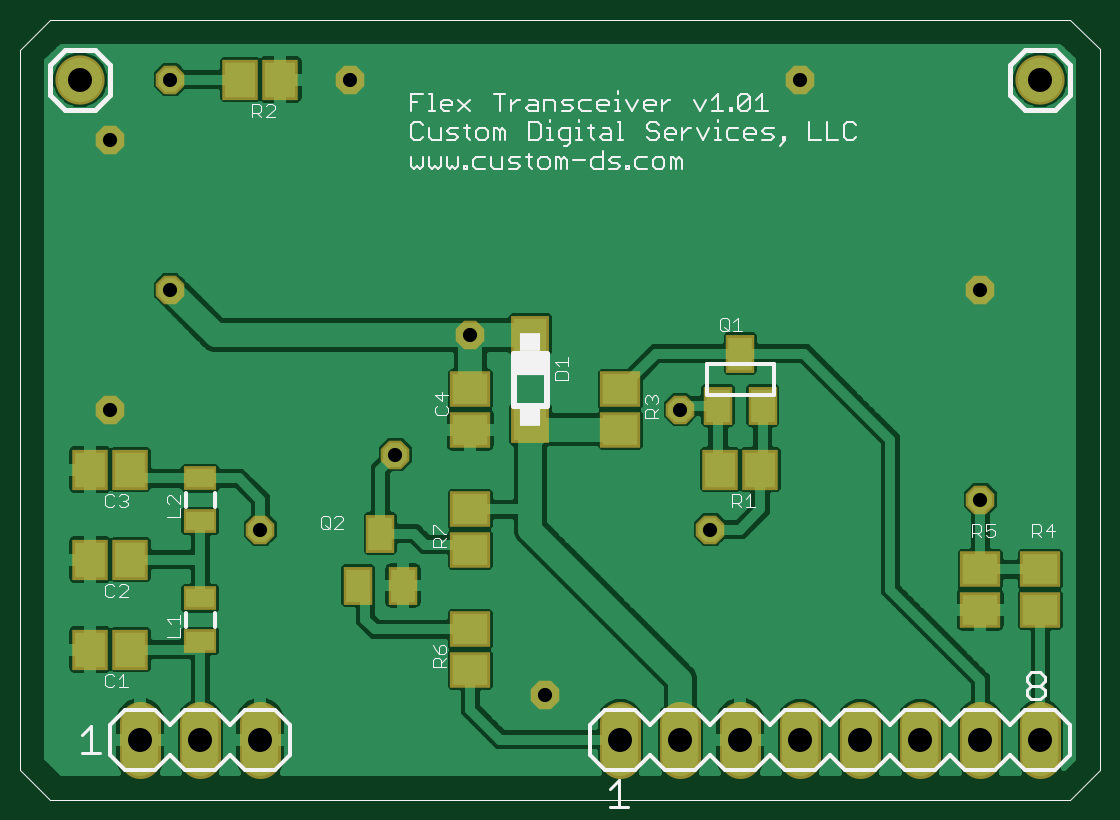
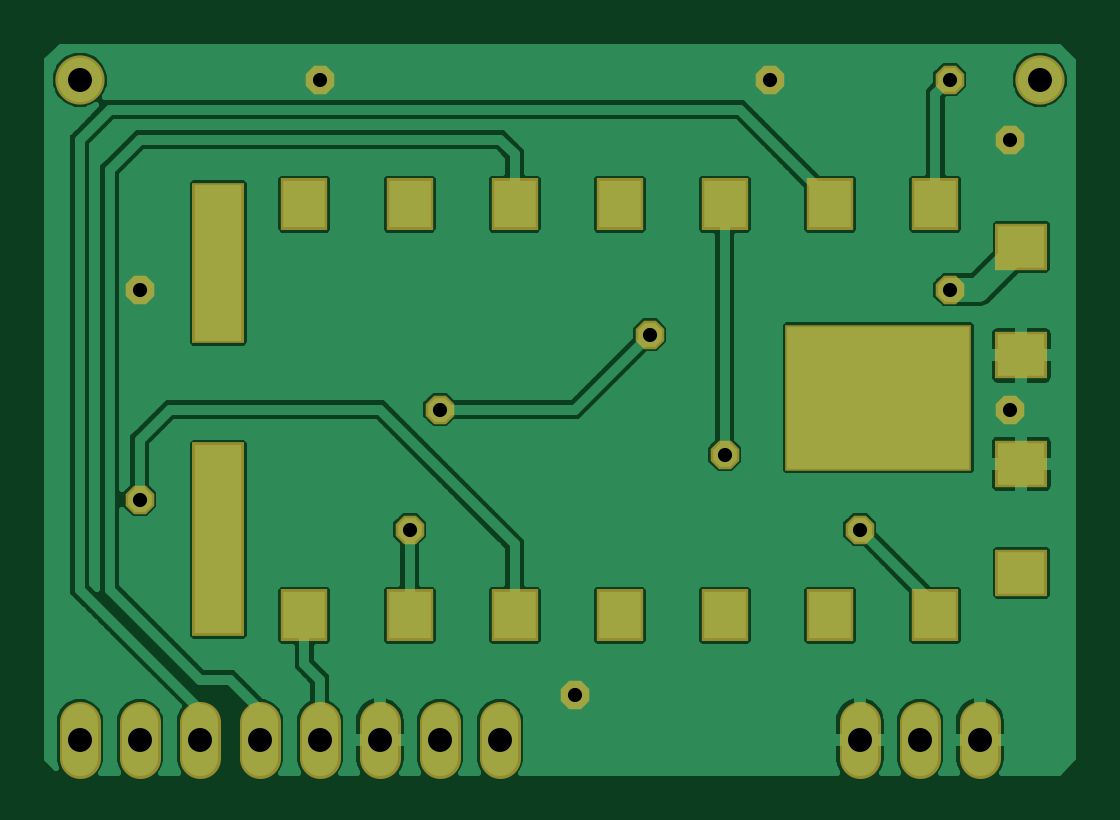
Circuit board: 6 layer files. Board 43.4 x 30.7 mm.
- top_copper: trans1.cmp (48273 bytes)
- drill: trans1.drd (363 bytes)
- top_silk: trans1.plc (16438 bytes)
- bottom_copper: trans1.sol (50724 bytes)
- top_mask: trans1.stc (1676 bytes)
- bottom_mask: trans1.sts (1429 bytes)

=== top_copper: trans1.cmp (48273 bytes, source omitted) ===
=== drill: trans1.drd ===
%
M48
M72
T01C0.0236
T02C0.0400
%
T01
X4150Y4950
X6400Y6200
X7650Y8198
X11150Y6950
X11650Y4950
X8900Y2200
X1650Y6950
X2650Y8950
X1650Y11450
X2650Y12450
X5650Y12450
X13150Y12450
X16150Y8950
X16150Y5450
T02
X2150Y1450
X3150Y1450
X4150Y1450
X10150Y1450
X11150Y1450
X12150Y1450
X13150Y1450
X14150Y1450
X15150Y1450
X16150Y1450
X17150Y1450
X17150Y12450
X1150Y12450
M30

=== top_silk: trans1.plc (16438 bytes, source omitted) ===
=== bottom_copper: trans1.sol (50724 bytes, source omitted) ===
=== top_mask: trans1.stc ===
G75*
%MOIN*%
%OFA0B0*%
%FSLAX24Y24*%
%IPPOS*%
%LPD*%
%AMOC8*
5,1,8,0,0,1.08239X$1,22.5*
%
%ADD10C,0.0680*%
%ADD11R,0.0631X0.0631*%
%ADD12R,0.0671X0.0592*%
%ADD13R,0.0592X0.0671*%
%ADD14R,0.0474X0.0631*%
%ADD15C,0.0820*%
%ADD16R,0.0552X0.0395*%
%ADD17OC8,0.0476*%
D10*
X002150Y001150D02*
X002150Y001750D01*
X003150Y001750D02*
X003150Y001150D01*
X004150Y001150D02*
X004150Y001750D01*
X010150Y001750D02*
X010150Y001150D01*
X011150Y001150D02*
X011150Y001750D01*
X012150Y001750D02*
X012150Y001150D01*
X013150Y001150D02*
X013150Y001750D01*
X014150Y001750D02*
X014150Y001150D01*
X015150Y001150D02*
X015150Y001750D01*
X016150Y001750D02*
X016150Y001150D01*
X017150Y001150D02*
X017150Y001750D01*
D11*
X008650Y006702D03*
X008650Y008198D03*
D12*
X007650Y007285D03*
X007650Y006615D03*
X007650Y005285D03*
X007650Y004615D03*
X007650Y003285D03*
X007650Y002615D03*
X010150Y006615D03*
X010150Y007285D03*
X016150Y004285D03*
X016150Y003615D03*
X017150Y003615D03*
X017150Y004285D03*
D13*
X012485Y005950D03*
X011815Y005950D03*
X004485Y012450D03*
X003815Y012450D03*
X001985Y005950D03*
X001315Y005950D03*
X001315Y004450D03*
X001985Y004450D03*
X001985Y002950D03*
X001315Y002950D03*
D14*
X005776Y004017D03*
X006524Y004017D03*
X006150Y004883D03*
X011776Y007017D03*
X012524Y007017D03*
X012150Y007883D03*
D15*
X017150Y012450D03*
X001150Y012450D03*
D16*
X003150Y005804D03*
X003150Y005096D03*
X003150Y003804D03*
X003150Y003096D03*
D17*
X004150Y004950D03*
X006400Y006200D03*
X007650Y008198D03*
X011150Y006950D03*
X011650Y004950D03*
X008900Y002200D03*
X001650Y006950D03*
X002650Y008950D03*
X001650Y011450D03*
X002650Y012450D03*
X005650Y012450D03*
X013150Y012450D03*
X016150Y008950D03*
X016150Y005450D03*
M02*

=== bottom_mask: trans1.sts ===
G75*
%MOIN*%
%OFA0B0*%
%FSLAX24Y24*%
%IPPOS*%
%LPD*%
%AMOC8*
5,1,8,0,0,1.08239X$1,22.5*
%
%ADD10R,0.0789X0.0867*%
%ADD11R,0.0867X0.0789*%
%ADD12R,0.0867X0.2678*%
%ADD13R,0.0867X0.3230*%
%ADD14R,0.3111X0.2442*%
%ADD15C,0.0680*%
%ADD16C,0.0820*%
%ADD17OC8,0.0476*%
D10*
X002894Y003525D03*
X004646Y003525D03*
X006398Y003525D03*
X008150Y003525D03*
X009902Y003525D03*
X011654Y003525D03*
X013406Y003525D03*
X013406Y010375D03*
X011654Y010375D03*
X009902Y010375D03*
X008150Y010375D03*
X006398Y010375D03*
X004646Y010375D03*
X002894Y010375D03*
D11*
X001457Y009667D03*
X001457Y007856D03*
X001457Y006044D03*
X001457Y004233D03*
D12*
X014843Y009391D03*
D13*
X014843Y004785D03*
D14*
X003839Y007147D03*
D15*
X002150Y001750D02*
X002150Y001150D01*
X003150Y001150D02*
X003150Y001750D01*
X004150Y001750D02*
X004150Y001150D01*
X010150Y001150D02*
X010150Y001750D01*
X011150Y001750D02*
X011150Y001150D01*
X012150Y001150D02*
X012150Y001750D01*
X013150Y001750D02*
X013150Y001150D01*
X014150Y001150D02*
X014150Y001750D01*
X015150Y001750D02*
X015150Y001150D01*
X016150Y001150D02*
X016150Y001750D01*
X017150Y001750D02*
X017150Y001150D01*
D16*
X017150Y012450D03*
X001150Y012450D03*
D17*
X001650Y011450D03*
X002650Y012450D03*
X005650Y012450D03*
X002650Y008950D03*
X001650Y006950D03*
X004150Y004950D03*
X006400Y006200D03*
X007650Y008198D03*
X011150Y006950D03*
X011650Y004950D03*
X008900Y002200D03*
X016150Y005450D03*
X016150Y008950D03*
X013150Y012450D03*
M02*
